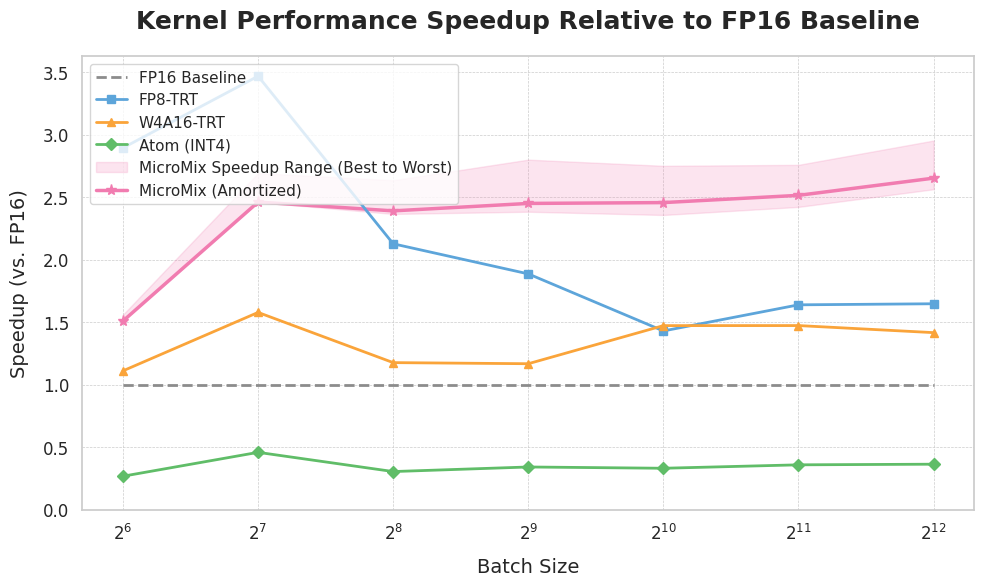

Python code for this plot:
import matplotlib.pyplot as plt
import numpy as np
import seaborn as sns

# --- 1. 全局样式和字体设置 (符合学术要求) ---
sns.set_theme(style="whitegrid")
plt.rcParams['font.family'] = 'sans-serif'
plt.rcParams['axes.labelsize'] = 14
plt.rcParams['xtick.labelsize'] = 12
plt.rcParams['ytick.labelsize'] = 12
plt.rcParams['legend.fontsize'] = 11
plt.rcParams['figure.dpi'] = 150

# --- 2. 原始延迟数据定义 (使用您提供的最新数据) ---
# 横轴: Batch Size (2^6 to 2^12)
batch_size_powers = np.arange(6, 13)
x_labels = [f'$2^{{{p}}}$' for p in batch_size_powers]
x_indices = np.arange(len(x_labels))

# 纵轴: Latency (ms)
# RTX5070 Ti Laptop
latency_data = {
    'FP16 Baseline': np.array([0.139, 0.229, 0.232, 0.353, 0.644, 1.253, 2.529]),
    'FP8-TRT': np.array([0.048, 0.066, 0.109, 0.187, 0.450, 0.764, 1.534]),
    'W4A16-TRT': np.array([0.125, 0.145, 0.197, 0.302, 0.437, 0.850, 1.784]),
    'Atom (INT4)': np.array([0.517, 0.498, 0.758, 1.030, 1.937, 3.481, 6.929]),
    'MicroMix (Amortized)': np.array([0.092, 0.093, 0.097, 0.144, 0.262, 0.498, 0.953]),
    'MicroMix (Best Case)': np.array([0.089, 0.085, 0.088, 0.126, 0.234, 0.454, 0.856]),
    'MicroMix (Worst Case)': np.array([0.092, 0.093, 0.098, 0.148, 0.273, 0.517, 0.986]),
}

# RTX5090
# latency_data = {
#     'FP16 Baseline': np.array([0.026, 0.034, 0.067, 0.105, 0.200, 0.389, 0.766]),
#     'FP8-TRT': np.array([0.022, 0.027, 0.035, 0.061, 0.098, 0.186, 0.382]),
#     'W4A16-TRT': np.array([0.032, 0.039, 0.044, 0.068, 0.116, 0.240, 0.436]),
#     'Atom (INT4)': np.array([0.253, 0.254, 0.250, 0.257, 0.497, 0.965, 1.681]),
#     'MicroMix (Amortized)': np.array([0.092, 0.095, 0.100, 0.100, 0.087, 0.135, 0.242]),
#     'MicroMix (Best Case)': np.array([0.094, 0.094, 0.093, 0.094, 0.084, 0.120, 0.209]),
#     'MicroMix (Worst Case)': np.array([0.096, 0.098, 0.101, 0.103, 0.095, 0.139, 0.252]),
# }


# --- 3. 将延迟数据转换为加速比 ---
speedup_data = {}
fp16_baseline_latencies = latency_data['FP16 Baseline']

for method, latencies in latency_data.items():
    # Speedup = Latency(FP16) / Latency(Method)
    # 使用 np.divide 来处理，并防止除以零的警告（尽管这里不太可能发生）
    with np.errstate(divide='ignore', invalid='ignore'):
        speedup_data[method] = np.divide(fp16_baseline_latencies, latencies)

# --- 4. 绘图配置 (颜色、标记等) ---
colors = {
    'FP16 Baseline': '#8C8C8C',
    'FP8-TRT': '#5DA5DA',
    'W4A16-TRT': '#FAA43A',
    'Atom (INT4)': '#60BD68',
    'MicroMix': '#F17CB0'
}
markers = {
    'FP16 Baseline': '',  # 基线不需要标记
    'FP8-TRT': 's',
    'W4A16-TRT': '^',
    'Atom (INT4)': 'D',
    'MicroMix': '*'
}

# --- 5. 开始绘图 ---
fig, ax = plt.subplots(figsize=(10, 6))

# 绘制 MicroMix 的加速比范围
ax.fill_between(
    x_indices,
    speedup_data['MicroMix (Best Case)'],
    speedup_data['MicroMix (Worst Case)'],
    color=colors['MicroMix'],
    alpha=0.2,
    label='MicroMix Speedup Range (Best to Worst)'
)

# 绘制 FP16 基线 (y=1)
ax.plot(
    x_indices,
    speedup_data['FP16 Baseline'], # 这将是一个全为1的数组
    label='FP16 Baseline',
    color=colors['FP16 Baseline'],
    linestyle='--', # 使用虚线表示基准
    linewidth=2
)

# 绘制 MicroMix 均摊性能
ax.plot(
    x_indices,
    speedup_data['MicroMix (Amortized)'],
    label='MicroMix (Amortized)',
    marker=markers['MicroMix'],
    color=colors['MicroMix'],
    linewidth=2.5,
    markersize=8
)

# 绘制其他对比方法
other_methods = ['FP8-TRT', 'W4A16-TRT', 'Atom (INT4)']
for method in other_methods:
    ax.plot(
        x_indices,
        speedup_data[method],
        label=method,
        marker=markers[method],
        color=colors[method],
        linewidth=2
    )

# --- 6. 图表美化与信息标注 ---

# 设置标题和坐标轴标签
ax.set_title('Kernel Performance Speedup Relative to FP16 Baseline', fontsize=18, fontweight='bold', pad=20)
ax.set_xlabel('Batch Size', fontsize=14, labelpad=10)
ax.set_ylabel('Speedup (vs. FP16)', fontsize=14, labelpad=10)

# 设置横轴刻度标签
ax.set_xticks(x_indices)
ax.set_xticklabels(x_labels)

# 设置纵轴从0开始
ax.set_ylim(bottom=0)

# 添加图例
handles, labels = ax.get_legend_handles_labels()
# 自定义顺序，将基线放在最前
order = [labels.index('FP16 Baseline')]
order += [labels.index(m) for m in other_methods]
order += [labels.index('MicroMix Speedup Range (Best to Worst)'), labels.index('MicroMix (Amortized)')]
ax.legend([handles[idx] for idx in order], [labels[idx] for idx in order], loc='upper left')

# 优化网格线
ax.grid(True, which='both', linestyle='--', linewidth=0.5)

# 调整布局防止标签被裁剪
plt.tight_layout()

# 保存图像 (可选)
# plt.savefig("kernel_speedup_comparison.png", dpi=300, bbox_inches='tight')
# plt.savefig("kernel_speedup_comparison.pdf", bbox_inches='tight')

# 显示图像
plt.show()
